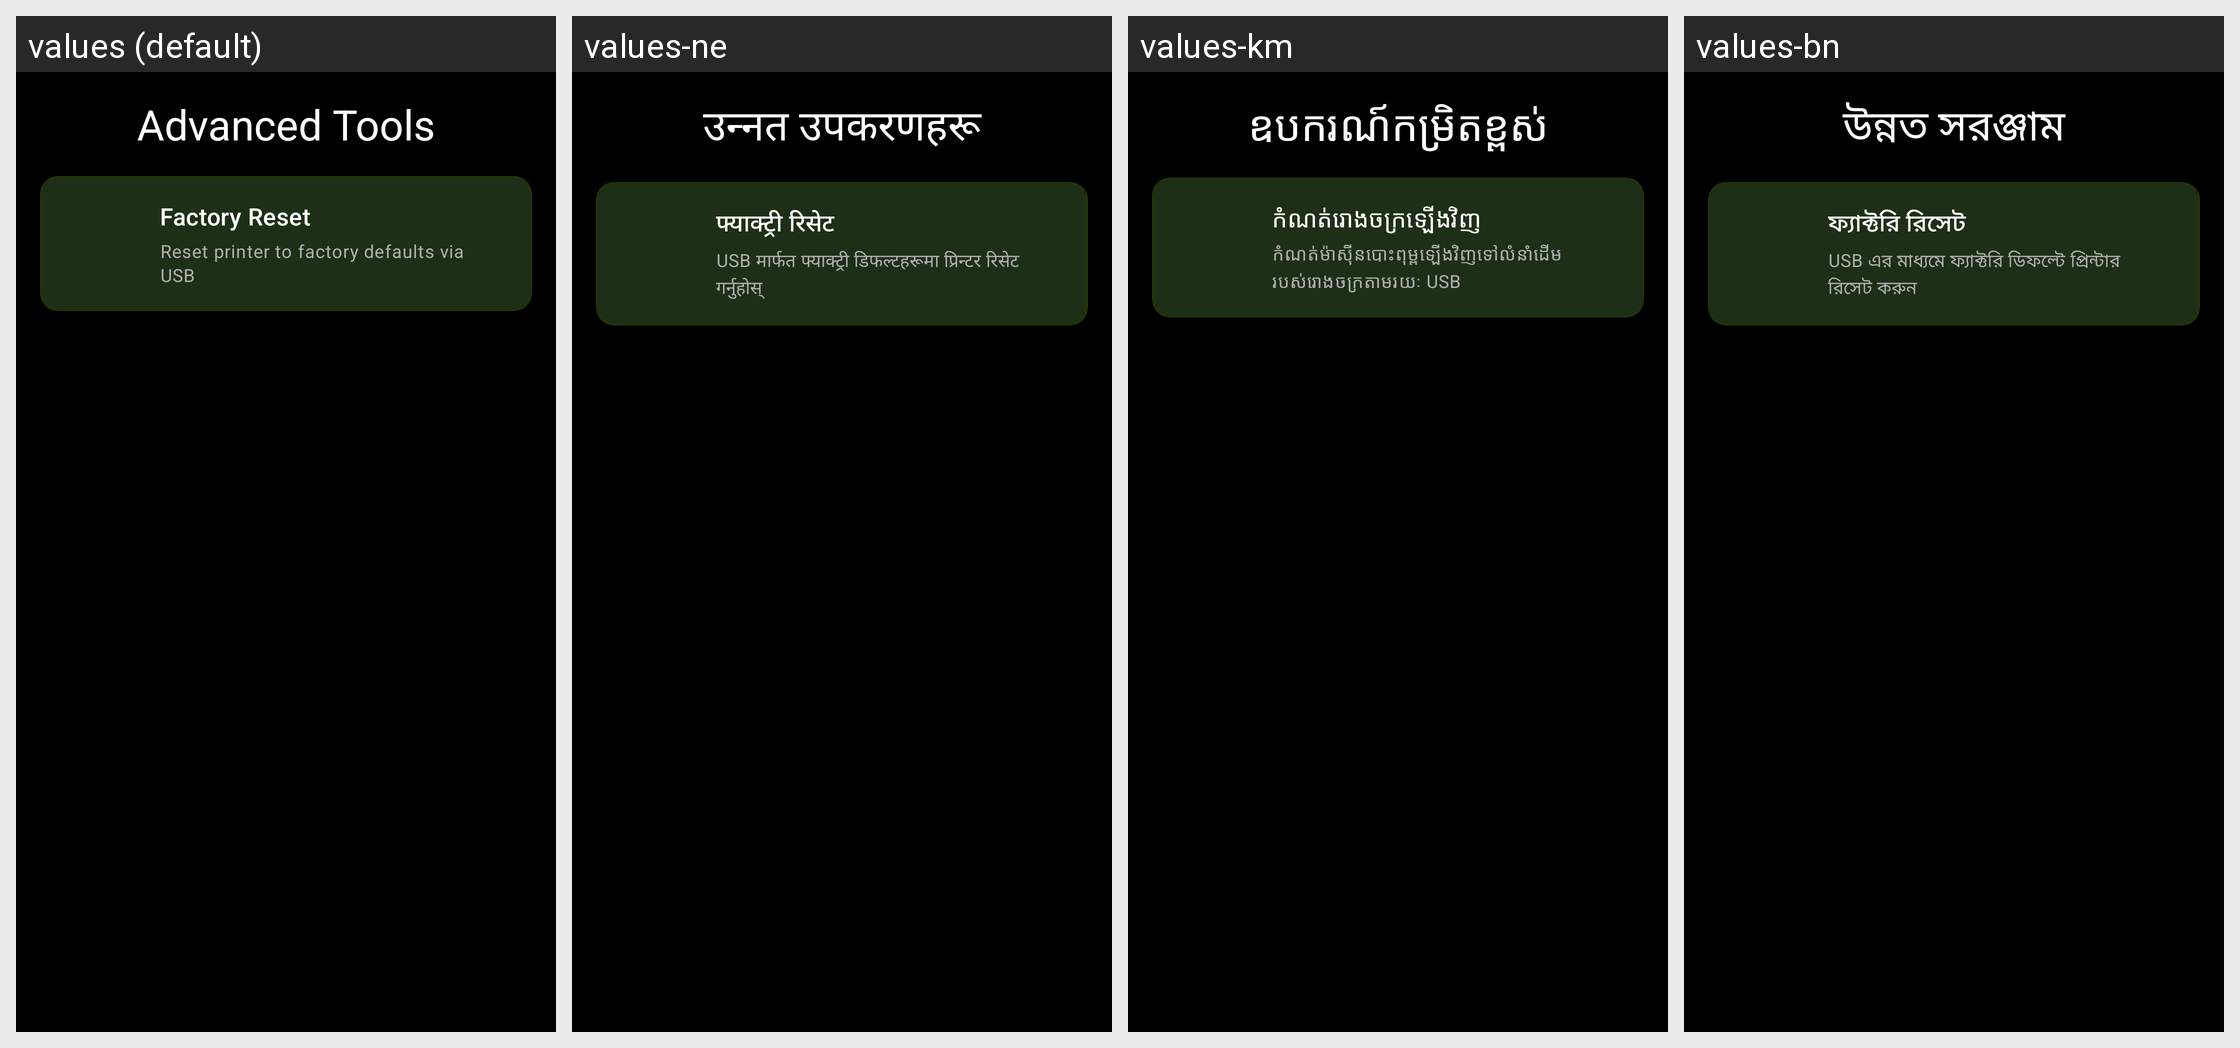

This grid shows one Android layout under several languages. Give, for every string resource on the screen, its name, the default text and each shown locale's text.
Android screen res/layout/fragment_advanced.xml rendered under 4 locales, left to right: values (default), values-ne, values-km, values-bn. Device: Nexus 5 (rendered at 1080×1920; each locale shown at half size, 540×960, under a caption strip naming it); theme Base.Theme.ZebraPrinterEURedSetup.Modern.
Other locales in the repository, not shown: values-af, values-am, values-ar, values-az, values-be, values-bg, values-bs, values-ca, values-cs, values-da, values-de, values-el, values-es, values-et, values-fa, values-fi, values-fil, values-fr, values-gl, values-gu, values-he, values-hi, values-hr, values-hu, values-hy, values-id, values-is, values-it, values-ja, values-jv, values-ka, values-kn, values-ko, values-ky, values-la, values-lo, values-lt, values-lv, values-mk, values-ml, values-mn, values-mr, values-ms, values-nb, values-nl, values-pa, values-pl, values-pt, values-ro, values-ru, values-si, values-sk, values-sl, values-sq, values-sr, values-sv, values-sw, values-ta, values-te, values-th, values-tr, values-uk, values-ur, values-vi, values-zh, values-zh-rTW, values-zu.
Strings drawn on this screen, with the default value and each locale's value (text and hints the layout hard-codes, and strings that could not be matched under every locale, appear in the picture but are not listed):

title_advanced_tools
  values: Advanced Tools
  values-ne: उन्नत उपकरणहरू
  values-km: ឧបករណ៍កម្រិតខ្ពស់
  values-bn: উন্নত সরঞ্জাম

nav_factory_reset
  values: Factory Reset
  values-ne: फ्याक्ट्री रिसेट
  values-km: កំណត់រោងចក្រឡើងវិញ
  values-bn: ফ্যাক্টরি রিসেট

desc_factory_reset
  values: Reset printer to factory defaults via USB
  values-ne: USB मार्फत फ्याक्ट्री डिफल्टहरूमा प्रिन्टर रिसेट गर्नुहोस्
  values-km: កំណត់ម៉ាស៊ីនបោះពុម្ពឡើងវិញទៅលំនាំដើមរបស់រោងចក្រតាមរយៈ USB
  values-bn: USB এর মাধ্যমে ফ্যাক্টরি ডিফল্টে প্রিন্টার রিসেট করুন
